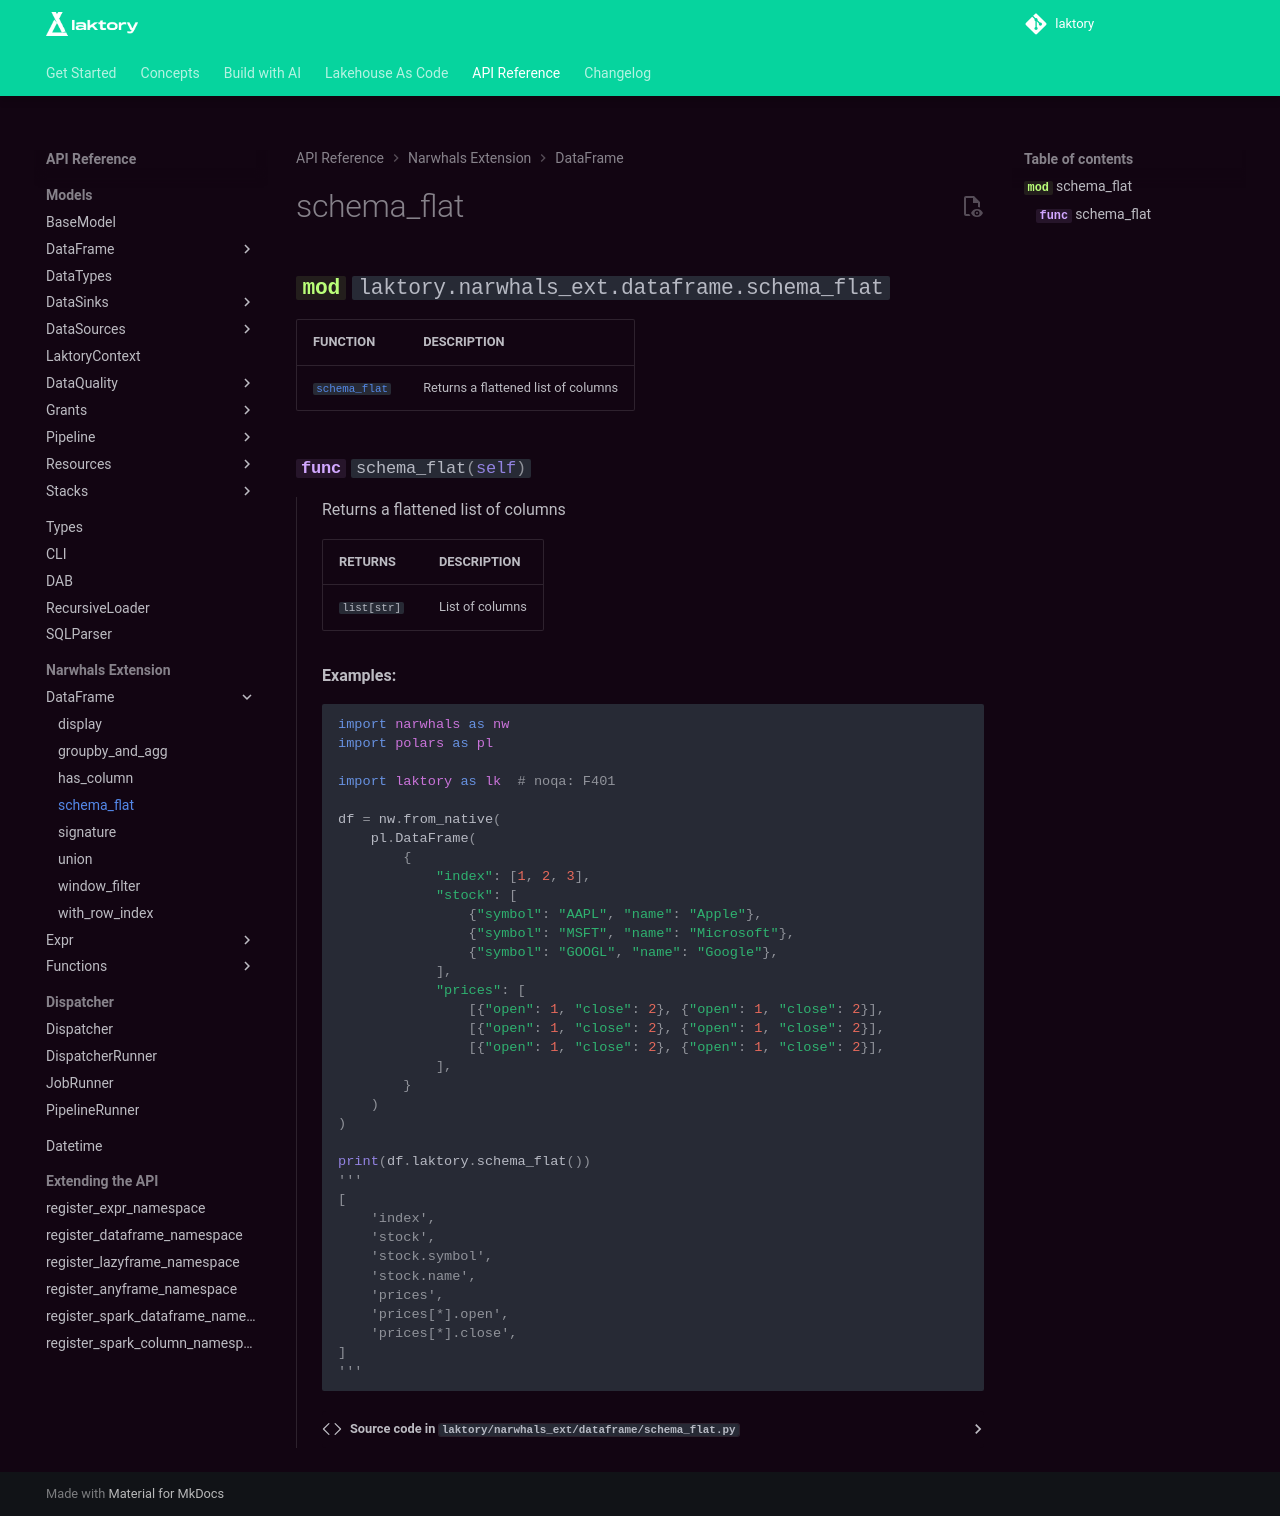

repository: okube-ai/laktory · page: api/narwhals_ext/dataframe/schema_flat/index.html · generator: mkdocs

::: laktory.narwhals_ext.dataframe.schema_flat
